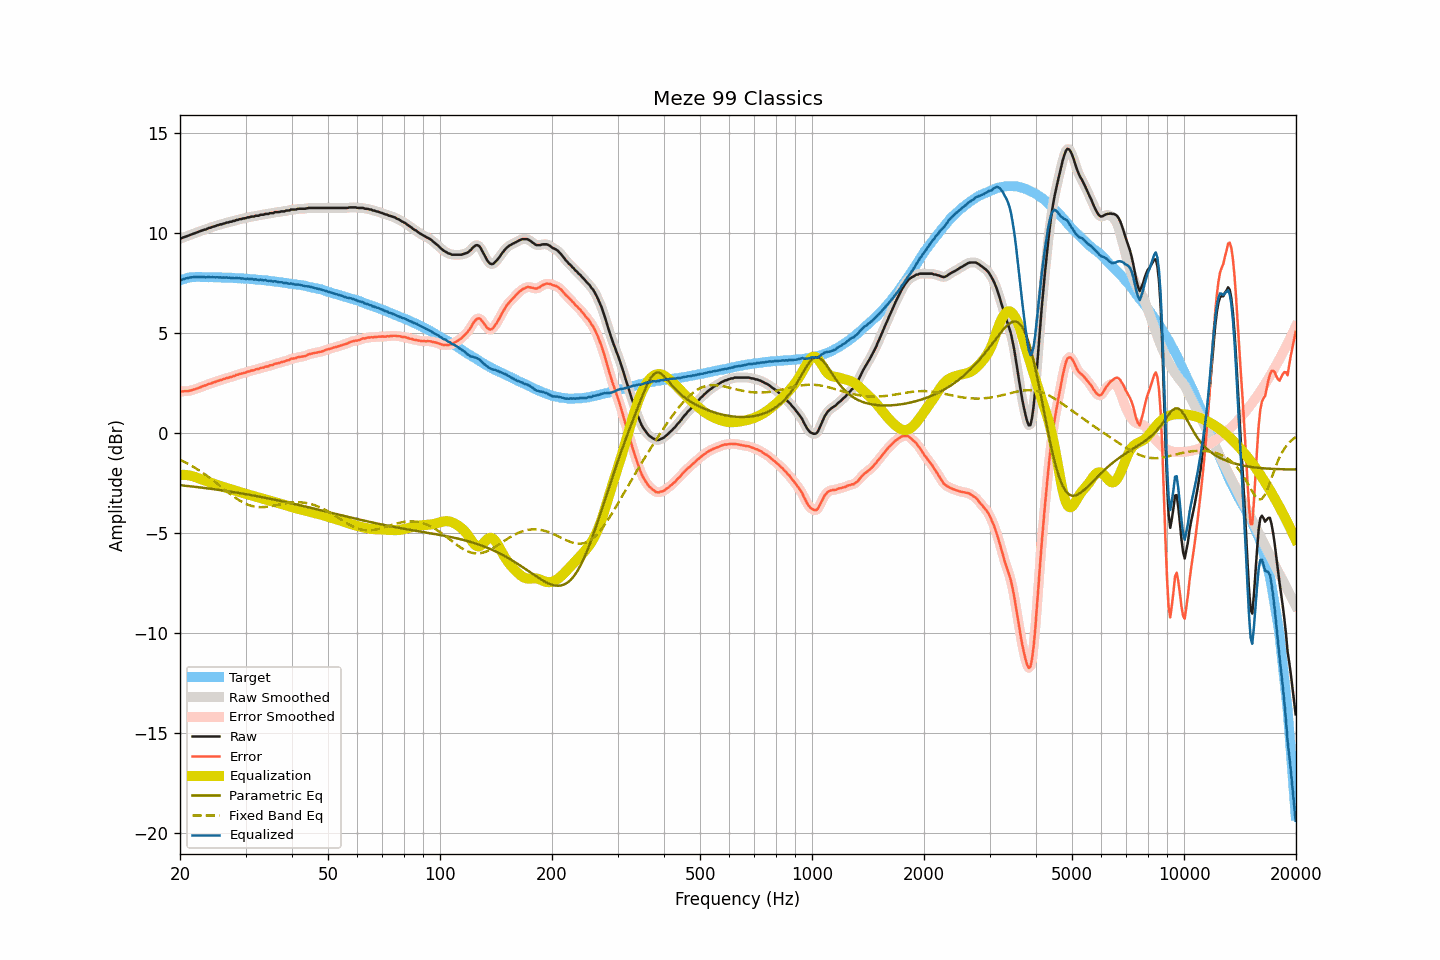

Values plotted in this chart, from the file beside it:
frequency, raw, smoothed, error, error_smoothed, equalization, parametric_eq, fixed_band_eq, equalized_raw, equalized_smoothed, target
20.00, 9.73, 9.73, 2.09, 2.09, -2.09, -2.61, -1.33, 7.64, 7.64, 7.64
20.20, 9.76, 9.76, 2.09, 2.09, -2.09, -2.62, -1.37, 7.67, 7.67, 7.67
20.40, 9.79, 9.79, 2.09, 2.09, -2.09, -2.62, -1.41, 7.70, 7.70, 7.70
20.61, 9.82, 9.82, 2.10, 2.09, -2.09, -2.63, -1.45, 7.72, 7.72, 7.72
20.81, 9.85, 9.85, 2.10, 2.10, -2.10, -2.64, -1.49, 7.75, 7.75, 7.75
21.02, 9.88, 9.88, 2.10, 2.11, -2.11, -2.65, -1.54, 7.77, 7.77, 7.78
21.23, 9.91, 9.91, 2.12, 2.12, -2.12, -2.66, -1.58, 7.78, 7.78, 7.79
21.44, 9.94, 9.94, 2.14, 2.14, -2.14, -2.67, -1.63, 7.80, 7.80, 7.80
21.66, 9.97, 9.97, 2.16, 2.16, -2.16, -2.68, -1.67, 7.80, 7.80, 7.81
21.87, 10.00, 10.00, 2.19, 2.19, -2.19, -2.69, -1.72, 7.81, 7.81, 7.81
22.09, 10.03, 10.03, 2.21, 2.21, -2.21, -2.70, -1.77, 7.81, 7.81, 7.81
22.31, 10.06, 10.06, 2.24, 2.24, -2.24, -2.71, -1.82, 7.81, 7.81, 7.81
22.54, 10.09, 10.09, 2.27, 2.27, -2.27, -2.71, -1.87, 7.81, 7.81, 7.81
22.76, 10.12, 10.12, 2.30, 2.31, -2.31, -2.72, -1.93, 7.81, 7.81, 7.81
22.99, 10.15, 10.14, 2.34, 2.34, -2.34, -2.73, -1.98, 7.81, 7.81, 7.80
23.22, 10.18, 10.17, 2.38, 2.37, -2.37, -2.74, -2.04, 7.81, 7.80, 7.80
23.45, 10.19, 10.20, 2.39, 2.40, -2.40, -2.75, -2.09, 7.79, 7.80, 7.80
23.69, 10.23, 10.23, 2.43, 2.43, -2.43, -2.76, -2.15, 7.80, 7.80, 7.80
23.92, 10.27, 10.26, 2.47, 2.45, -2.45, -2.78, -2.21, 7.81, 7.80, 7.80
24.16, 10.28, 10.29, 2.47, 2.48, -2.48, -2.79, -2.27, 7.79, 7.80, 7.81
24.40, 10.32, 10.31, 2.51, 2.51, -2.51, -2.80, -2.33, 7.81, 7.80, 7.81
24.65, 10.34, 10.34, 2.54, 2.54, -2.54, -2.81, -2.40, 7.80, 7.80, 7.80
24.89, 10.36, 10.36, 2.56, 2.57, -2.57, -2.82, -2.46, 7.79, 7.80, 7.80
25.14, 10.40, 10.39, 2.60, 2.60, -2.59, -2.83, -2.52, 7.80, 7.80, 7.79
25.39, 10.41, 10.41, 2.61, 2.62, -2.62, -2.84, -2.59, 7.79, 7.79, 7.79
25.65, 10.45, 10.44, 2.65, 2.65, -2.65, -2.85, -2.65, 7.80, 7.79, 7.79
25.91, 10.45, 10.46, 2.66, 2.67, -2.67, -2.86, -2.72, 7.77, 7.78, 7.78
26.16, 10.49, 10.48, 2.71, 2.70, -2.70, -2.88, -2.78, 7.79, 7.78, 7.78
26.43, 10.50, 10.50, 2.72, 2.72, -2.72, -2.89, -2.84, 7.77, 7.78, 7.78
26.69, 10.54, 10.53, 2.76, 2.75, -2.75, -2.90, -2.91, 7.79, 7.78, 7.78
26.96, 10.54, 10.54, 2.76, 2.77, -2.77, -2.91, -2.97, 7.77, 7.78, 7.78
27.23, 10.58, 10.57, 2.80, 2.79, -2.79, -2.92, -3.03, 7.78, 7.77, 7.78
27.50, 10.58, 10.58, 2.80, 2.81, -2.82, -2.94, -3.09, 7.76, 7.76, 7.77
27.77, 10.62, 10.61, 2.85, 2.84, -2.85, -2.95, -3.15, 7.77, 7.76, 7.76
28.05, 10.62, 10.63, 2.86, 2.87, -2.87, -2.96, -3.21, 7.74, 7.76, 7.76
28.33, 10.67, 10.66, 2.92, 2.90, -2.90, -2.98, -3.27, 7.77, 7.76, 7.75
28.62, 10.67, 10.67, 2.92, 2.93, -2.92, -2.99, -3.32, 7.74, 7.75, 7.75
28.90, 10.71, 10.70, 2.96, 2.95, -2.95, -3.00, -3.37, 7.76, 7.75, 7.75
29.19, 10.71, 10.71, 2.97, 2.97, -2.97, -3.02, -3.42, 7.73, 7.74, 7.73
29.48, 10.74, 10.73, 2.99, 2.99, -3.00, -3.03, -3.46, 7.74, 7.73, 7.74
29.78, 10.75, 10.75, 3.01, 3.01, -3.02, -3.04, -3.50, 7.73, 7.73, 7.73
30.08, 10.76, 10.77, 3.03, 3.04, -3.04, -3.06, -3.54, 7.71, 7.72, 7.73
30.38, 10.80, 10.78, 3.08, 3.06, -3.06, -3.07, -3.58, 7.73, 7.72, 7.72
30.68, 10.80, 10.81, 3.08, 3.09, -3.09, -3.09, -3.60, 7.71, 7.72, 7.72
30.99, 10.83, 10.82, 3.12, 3.11, -3.11, -3.10, -3.63, 7.72, 7.71, 7.70
31.30, 10.84, 10.83, 3.14, 3.13, -3.13, -3.12, -3.65, 7.70, 7.70, 7.70
31.61, 10.84, 10.85, 3.14, 3.16, -3.16, -3.13, -3.67, 7.68, 7.70, 7.70
31.93, 10.88, 10.86, 3.19, 3.17, -3.18, -3.14, -3.69, 7.70, 7.68, 7.69
32.24, 10.88, 10.88, 3.20, 3.20, -3.20, -3.16, -3.70, 7.68, 7.68, 7.67
32.57, 10.88, 10.90, 3.20, 3.23, -3.22, -3.18, -3.70, 7.65, 7.67, 7.67
32.89, 10.93, 10.91, 3.26, 3.24, -3.24, -3.19, -3.71, 7.68, 7.66, 7.67
33.22, 10.93, 10.93, 3.27, 3.27, -3.26, -3.21, -3.71, 7.66, 7.66, 7.66
33.55, 10.93, 10.94, 3.27, 3.29, -3.29, -3.22, -3.70, 7.64, 7.66, 7.65
33.89, 10.97, 10.95, 3.33, 3.31, -3.31, -3.24, -3.70, 7.66, 7.64, 7.64
34.23, 10.97, 10.97, 3.33, 3.33, -3.33, -3.25, -3.69, 7.63, 7.63, 7.64
34.57, 10.97, 10.98, 3.34, 3.36, -3.36, -3.27, -3.68, 7.61, 7.63, 7.62
34.92, 11.01, 10.99, 3.39, 3.37, -3.38, -3.29, -3.67, 7.63, 7.61, 7.61
35.27, 11.01, 11.01, 3.40, 3.40, -3.40, -3.30, -3.65, 7.60, 7.60, 7.61
35.62, 11.01, 11.03, 3.41, 3.43, -3.43, -3.32, -3.64, 7.58, 7.60, 7.59
35.97, 11.06, 11.04, 3.48, 3.45, -3.45, -3.34, -3.62, 7.60, 7.59, 7.58
... 635 more rows
